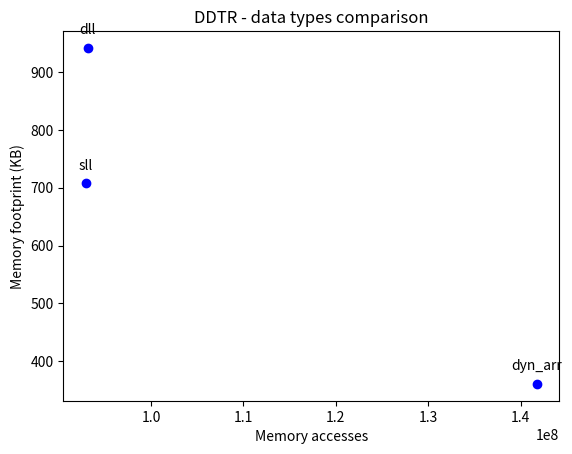

Generate this figure with matplotlib:
import matplotlib.pyplot as plt

# Hardcoded memory accesses
x = [92943465,
    93150336,
    141722318]
# Hardcoded memory footprints
y = [707.7 ,
    941.8,
    360.7]

plt.plot(x,y,'bo')

for x,y in zip(x,y):

    if (x==92943465) & (y==707.7):
        label = 'sll'
    if (x==93150336) & (y==941.8):
        label = 'dll'
    if (x==141722318) & (y==360.7):
        label = 'dyn_arr'


    plt.annotate(label, # this is the text
                 (x,y), # this is the point to label
                 textcoords="offset points", # how to position the text
                 xytext=(0,10), # distance from text to points (x,y)
                 ha='center') # horizontal alignment can be left, right or center

# naming axis
plt.xlabel('Memory accesses')
plt.ylabel('Memory footprint (KB)')

# giving a title to my graph
plt.title('DDTR - data types comparison')

plt.show()
